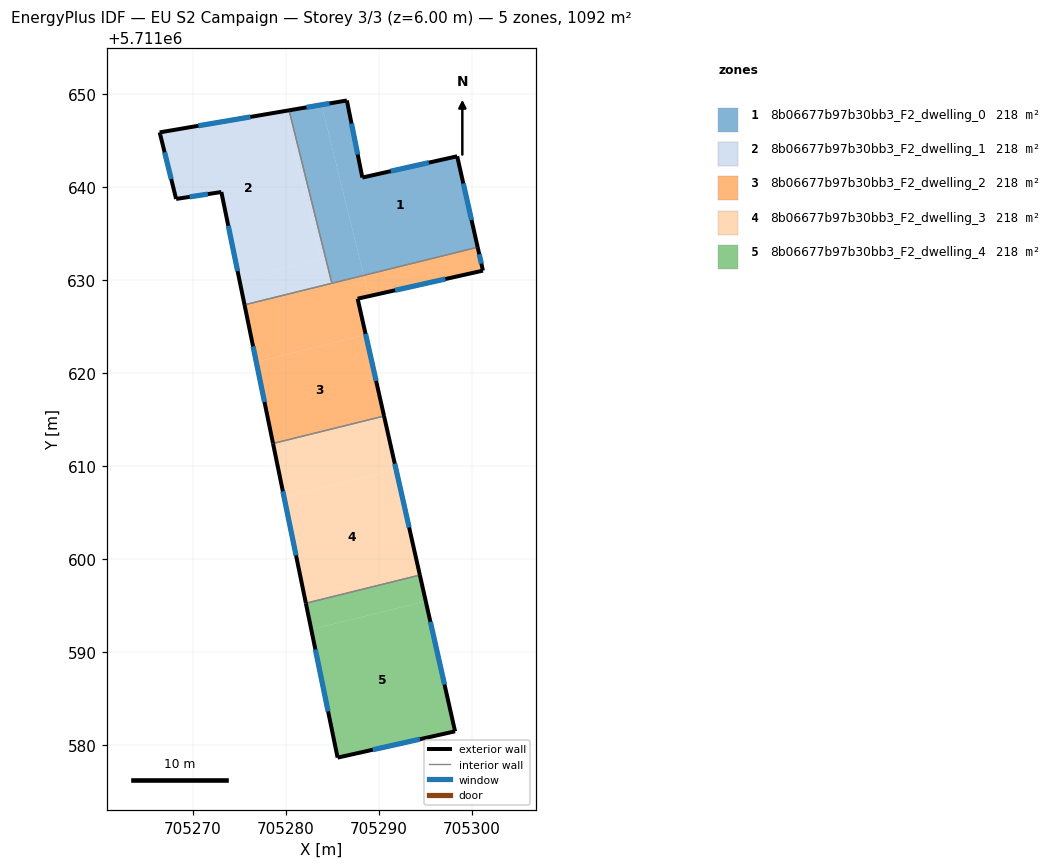
=== STOREY PLAN SPEC (per zone: floor XY polygon, exterior-wall plan segments, windows/doors) ===
zone 1: 8b06677b97b30bb3_F2_dwelling_0  (218.3 m²)
  floor: (705300.65, 5711633.49) (705298.47, 5711643.15) (705298.45, 5711643.27) (705288.25, 5711640.99) (705286.59, 5711649.27) (705283.87, 5711648.81) (705288.40, 5711630.46)
  floor: (705288.40, 5711630.46) (705283.87, 5711648.81) (705280.38, 5711648.21) (705284.97, 5711629.62)
  exterior wall: (705288.25, 5711640.99) – (705298.45, 5711643.27)  [10.5 m]
    window: (705291.30, 5711641.67) – (705295.40, 5711642.59)  [5.0 m²]
  exterior wall: (705298.45, 5711643.27) – (705300.65, 5711633.49)  [10.0 m]
    window: (705299.11, 5711640.34) – (705299.99, 5711636.42)  [4.8 m²]
  exterior wall: (705280.38, 5711648.21) – (705286.59, 5711649.27)  [6.3 m]
    window: (705282.24, 5711648.53) – (705284.73, 5711648.95)  [3.0 m²]
  exterior wall: (705286.59, 5711649.27) – (705288.25, 5711640.99)  [8.5 m]
    window: (705287.09, 5711646.79) – (705287.75, 5711643.47)  [4.1 m²]
  interior walls: 2
zone 2: 8b06677b97b30bb3_F2_dwelling_1  (218.3 m²)
  floor: (705283.75, 5711632.22) (705279.82, 5711648.12) (705266.46, 5711645.84) (705268.23, 5711638.68) (705273.09, 5711639.42) (705275.02, 5711630.06)
  floor: (705284.97, 5711629.62) (705280.38, 5711648.21) (705279.82, 5711648.12) (705283.75, 5711632.22) (705275.02, 5711630.06) (705275.59, 5711627.30)
  exterior wall: (705275.58, 5711627.30) – (705273.09, 5711639.42)  [12.4 m]
    window: (705274.84, 5711630.93) – (705273.84, 5711635.79)  [6.0 m²]
  exterior wall: (705273.09, 5711639.42) – (705268.23, 5711638.68)  [4.9 m]
    window: (705271.64, 5711639.20) – (705269.69, 5711638.91)  [2.4 m²]
  exterior wall: (705268.23, 5711638.68) – (705266.46, 5711645.84)  [7.4 m]
    window: (705267.70, 5711640.83) – (705266.99, 5711643.70)  [3.6 m²]
  exterior wall: (705266.46, 5711645.84) – (705280.38, 5711648.21)  [14.1 m]
    window: (705270.63, 5711646.55) – (705276.21, 5711647.50)  [6.8 m²]
  interior walls: 2
zone 3: 8b06677b97b30bb3_F2_dwelling_2  (218.3 m²)
  floor: (705288.62, 5711624.06) (705287.74, 5711627.96) (705288.95, 5711628.23) (705288.40, 5711630.46) (705275.59, 5711627.30) (705276.85, 5711621.15)
  floor: (705301.22, 5711630.97) (705300.65, 5711633.49) (705288.40, 5711630.46) (705288.95, 5711628.23)
  floor: (705290.58, 5711615.34) (705288.62, 5711624.06) (705276.85, 5711621.15) (705278.65, 5711612.39)
  exterior wall: (705278.65, 5711612.39) – (705275.58, 5711627.30)  [15.2 m]
    window: (705277.73, 5711616.85) – (705276.50, 5711622.83)  [7.4 m²]
  exterior wall: (705300.65, 5711633.49) – (705301.22, 5711630.97)  [2.6 m]
    window: (705300.82, 5711632.74) – (705301.05, 5711631.73)  [1.2 m²]
  exterior wall: (705301.22, 5711630.97) – (705287.74, 5711627.96)  [13.8 m]
    window: (705297.18, 5711630.07) – (705291.78, 5711628.86)  [6.7 m²]
  exterior wall: (705287.74, 5711627.96) – (705290.58, 5711615.34)  [12.9 m]
    window: (705288.59, 5711624.18) – (705289.73, 5711619.12)  [6.2 m²]
  interior walls: 3
zone 4: 8b06677b97b30bb3_F2_dwelling_3  (218.3 m²)
  floor: (705291.88, 5711609.59) (705290.58, 5711615.34) (705278.65, 5711612.39) (705279.84, 5711606.61)
  floor: (705294.44, 5711598.24) (705291.88, 5711609.59) (705279.84, 5711606.61) (705282.18, 5711595.21)
  exterior wall: (705290.58, 5711615.34) – (705294.44, 5711598.24)  [17.5 m]
    window: (705291.74, 5711610.22) – (705293.28, 5711603.36)  [8.5 m²]
  exterior wall: (705282.18, 5711595.21) – (705278.65, 5711612.39)  [17.5 m]
    window: (705281.12, 5711600.35) – (705279.71, 5711607.25)  [8.5 m²]
  interior walls: 2
zone 5: 8b06677b97b30bb3_F2_dwelling_4  (218.3 m²)
  floor: (705298.22, 5711581.44) (705295.07, 5711595.44) (705282.76, 5711592.39) (705285.59, 5711578.62)
  floor: (705295.07, 5711595.44) (705294.44, 5711598.24) (705282.18, 5711595.21) (705282.76, 5711592.39)
  exterior wall: (705294.44, 5711598.24) – (705298.22, 5711581.44)  [17.2 m]
    window: (705295.57, 5711593.21) – (705297.09, 5711586.47)  [8.3 m²]
  exterior wall: (705298.22, 5711581.44) – (705285.59, 5711578.62)  [12.9 m]
    window: (705294.44, 5711580.60) – (705289.37, 5711579.46)  [6.3 m²]
  exterior wall: (705285.59, 5711578.62) – (705282.18, 5711595.21)  [16.9 m]
    window: (705284.57, 5711583.58) – (705283.20, 5711590.24)  [8.2 m²]
  interior walls: 1

=== DERIVED (storey summary) ===
Building: EU S2 Campaign
Storey: 3 of 3  (floor level z = 6.00 m)
Storey gross floor area: 1091.5 m²
Zones on this storey: 5
  - 8b06677b97b30bb3_F2_dwelling_0: floor 218.3 m²; exterior wall 35.2 m (105.7 m²); 4 window(s) 17.0 m²; WWR 16.1%
  - 8b06677b97b30bb3_F2_dwelling_1: floor 218.3 m²; exterior wall 38.8 m (116.4 m²); 4 window(s) 18.7 m²; WWR 16.1%
  - 8b06677b97b30bb3_F2_dwelling_2: floor 218.3 m²; exterior wall 44.5 m (133.6 m²); 4 window(s) 21.5 m²; WWR 16.1%
  - 8b06677b97b30bb3_F2_dwelling_3: floor 218.3 m²; exterior wall 35.1 m (105.2 m²); 2 window(s) 16.9 m²; WWR 16.1%
  - 8b06677b97b30bb3_F2_dwelling_4: floor 218.3 m²; exterior wall 47.1 m (141.3 m²); 3 window(s) 22.8 m²; WWR 16.1%
Zone adjacency (shared interzone walls):
  - 8b06677b97b30bb3_F2_dwelling_0 ↔ 8b06677b97b30bb3_F2_dwelling_1
  - 8b06677b97b30bb3_F2_dwelling_0 ↔ 8b06677b97b30bb3_F2_dwelling_2
  - 8b06677b97b30bb3_F2_dwelling_1 ↔ 8b06677b97b30bb3_F2_dwelling_2
  - 8b06677b97b30bb3_F2_dwelling_2 ↔ 8b06677b97b30bb3_F2_dwelling_3
  - 8b06677b97b30bb3_F2_dwelling_3 ↔ 8b06677b97b30bb3_F2_dwelling_4